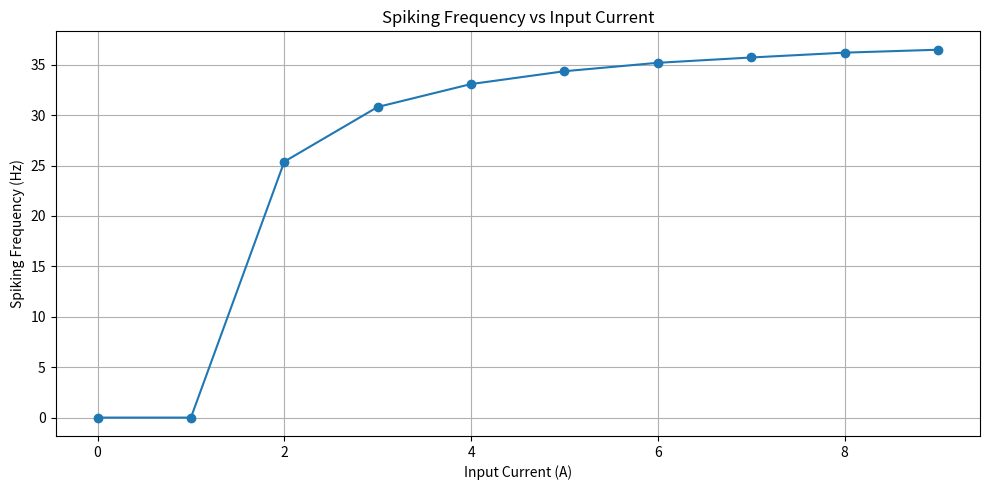

This chart was generated by the following Python code:

from enum import Enum
import numpy as np
import matplotlib.pyplot as plt

#region Constants
Rm = 10*1e6  # Mega Ohm
Cm = 1*1e-9  # Nano Farad
U_THRESH = -50*1e-3  # milli Volt
U_REST = -65*1e-3  # milli Volt
#endregion

#region Tweaks
REFRACTION_PERIOD = 8e-3  # seconds
SPIKING_VOLTAGE_THRESH = +30*1e-3  # Spike voltage in volts
SPIKING_VOLTAGE_GAIN = 20  # Gain for spiking voltage
POTASSIUM_CHANNEL_CLOSE_OFFSET = -25e-4  # Offset for potassium channel close
#endregion

#region Parameters
DT = 1e-5
T = 0.2  # Total time in seconds
_I = 3e-9  # Current in Amperes
Um_0 = -65e-3  # Initial membrane potential in volts
#endregion

def dum_dt(um_t, _I):
    """
    Helper function to calculate the change in membrane potential over time.
    """
    return (U_REST - um_t + Rm * _I) / (Rm * Cm)


class NeuronState(Enum):
    READY = 1
    SODIUM_CHANNEL_OPEN = 2
    POTASSIUM_CHANNEL_OPEN = 3
    REFRACTORY = 4

    

class Neuron:
    def __init__(self):
        self.state = NeuronState.REFRACTORY
        self.state_last_changed = 0
        self.time = 0
        
    @staticmethod
    def find_spikes(membrane_potential: np.ndarray) -> list:
        """
        Finds the indices of spikes in the membrane potential time series.
        A spike is defined as a local maximum in the membrane potential.
        """
        spikes = []
        for i in range(1, len(membrane_potential) - 1):
            if membrane_potential[i-1] < membrane_potential[i] > membrane_potential[i+1]:
                spikes.append(i)
        return spikes

    @staticmethod
    def calculate_spiking_frequency(spike_indices: list, delta_t: float) -> float:
        """
        Calculate the average spiking frequency given spike indices and timestep.
        Parameters:
        spike_indices : list
            List of indices where spikes occur.
        delta_t : float
            Time step size.
        Returns:
        frequency : float
            Spiking frequency in Hz.
        """
        if len(spike_indices) < 2:
            return 0.0
        isi = np.diff(spike_indices) * delta_t  # Interspike intervals in seconds
        avg_isi = np.mean(isi)
        return 1.0 / avg_isi if avg_isi > 0 else 0.0
        
    def update_state(self, state : NeuronState):
        """
        Handles State change logic for the neuron.
        """
        self.state_last_changed = self.time
        self.state = state
    
    def time_step(self):
        """
        Advances the neuron's time by one step.
        """
        self.time += DT
    
    def LIF(self, current_I) -> np.ndarray:
        #region initialization
        um_t = np.zeros(int(T // DT))
        um_t[0] = Um_0 #Set initial membrane potential
        
        states = np.zeros(len(um_t), dtype=NeuronState)
        states[0] = self.state
        #endregion
        
        #region simulation loop
        for idx in range(1, len(um_t)):
            
            if self.state == NeuronState.REFRACTORY:
                #region State Refraction

                # During the refractory period, the membrane potential is resting
                if um_t[idx-1] < U_REST:
                    um_t[idx] = min(um_t[idx-1] + dum_dt(um_t[idx-1], current_I/4) * DT, U_REST)
                else:
                    um_t[idx] = um_t[idx-1]
                
                # Check if the neuron can transition out of the refractory state
                if self.time - self.state_last_changed >= REFRACTION_PERIOD:
                    self.update_state(NeuronState.READY)
                #endregion
            
            elif self.state == NeuronState.READY:
                #region State Ready
                
                #Slowly increase membrane potential
                um_t[idx] = um_t[idx-1] + dum_dt(um_t[idx-1], current_I) * DT
                
                # Check for spike condition
                if um_t[idx] >= U_THRESH:
                    self.update_state(NeuronState.SODIUM_CHANNEL_OPEN)
                #endregion
            
            elif self.state == NeuronState.SODIUM_CHANNEL_OPEN:
                #region State Sodium Channel Open
                
                # Increase membrane potential rapidly
                um_t[idx] = um_t[idx-1] + SPIKING_VOLTAGE_GAIN * DT
                
                # Check for spike peak
                if um_t[idx] >= SPIKING_VOLTAGE_THRESH:
                    self.update_state(NeuronState.POTASSIUM_CHANNEL_OPEN)
                #endregion
            
            elif self.state == NeuronState.POTASSIUM_CHANNEL_OPEN:
                #region State Potassium Channel Open

                # Decrease membrane potential rapidly
                if um_t[idx-1] > U_REST:
                    um_t[idx] = um_t[idx-1] + dum_dt(um_t[idx-1], -10e-9) * DT
                else:
                    um_t[idx] = um_t[idx-1] + dum_dt(um_t[idx-1], -5e-10) * DT

                # Check for return to resting state
                if um_t[idx] <= U_REST + POTASSIUM_CHANNEL_CLOSE_OFFSET:
                    self.update_state(NeuronState.REFRACTORY)
                #endregion
            
            
    
            
            self.time_step()
            states[idx] = self.state
        #endregion
        
        
        return um_t, states
    
    def plot_membrane_potential(self, membrane_potential: np.ndarray, output_file: str = None, spiking_frequency = None, states = None):
        """
        Plot the membrane potential of the LIF neuron model.
        Parameters:
        membrane_potential : numpy array
            Membrane potential time series.
        """
        
        
        plt.figure(figsize=(10,5))
        time_points = np.arange(0, len(membrane_potential) * DT, DT)

        # Define colors for each state
        state_colors = {
            NeuronState.READY: 'blue',
            NeuronState.SODIUM_CHANNEL_OPEN: 'red',
            NeuronState.POTASSIUM_CHANNEL_OPEN: 'orange',
            NeuronState.REFRACTORY: 'green'
        }

        plt.scatter(time_points[self.find_spikes(membrane_potential)], membrane_potential[self.find_spikes(membrane_potential)], color='magenta', marker='o', label='Spikes')

        # Plot membrane potential, changing color based on state
        for i in range(len(states) - 1):
            plt.plot(time_points[i:i+2], membrane_potential[i:i+2], color=state_colors.get(states[i], 'black'))

        # Add a dummy plot for the legend
        for state, color in state_colors.items():
            plt.plot([], [], color=color, label=state.name)
        plt.xlabel('Time (s)')
        plt.ylabel('Membrane Potential (V)')
        if spiking_frequency is not None:
            plt.title(f'Membrane Potential of LIF Neuron Model [{spiking_frequency:.2f} Hz]')
        else:
            plt.title('Membrane Potential of LIF Neuron Model')
        plt.axhline(y=-50e-3, color='r', linestyle='--', label='Threshold (-50 mV)')
        plt.axhline(y=-65e-3, color='purple', linestyle='--', label='Resting Potential (-65 mV)', alpha=0.3)
        plt.legend(bbox_to_anchor=(1.05, 1), loc='upper left')
        plt.grid()
        plt.tight_layout()
        if output_file:
            plt.savefig(output_file)
        plt.show()

    def plot_spiking_frequency(self, spiking_frequencies: list, output_file: str = 'spiking_frequency.png'):
        """
        Plot the spiking frequency over a range of input currents.
        Parameters:
        spiking_frequencies : list
            List of spiking frequencies for different input currents.
        """
        plt.figure(figsize=(10,5))
        plt.plot(spiking_frequencies, marker='o')
        plt.xlabel('Input Current (A)')
        plt.ylabel('Spiking Frequency (Hz)')
        plt.title('Spiking Frequency vs Input Current')
        plt.grid()
        plt.tight_layout()
        plt.savefig(output_file)
        plt.show()

        
    
    def simulate(self, T: float, _I: float) -> np.ndarray:
        """
        Simulates the neuron over a given time period with a constant input current.
        """
        
        membrane_potential, states = self.LIF(current_I=_I)
        spike_indices = self.find_spikes(membrane_potential)
        spiking_frequency = self.calculate_spiking_frequency(spike_indices, delta_t=DT)
        print("Spiking frequency (Hz):", spiking_frequency)
        # self.plot_membrane_potential(membrane_potential, spiking_frequency=spiking_frequency, states=states, output_file='membrane_potential.png')

        spike_frequencies = []
        for current in np.arange(0, 10e-9, 1e-9):  # Loop through different current values
            membrane_potential, states = self.LIF(current_I=current)
            spike_indices = self.find_spikes(membrane_potential)
            spiking_frequency = self.calculate_spiking_frequency(spike_indices, delta_t=DT)
            print(f"Current: {current:.2e} A, Spiking frequency (Hz): {spiking_frequency:.2f}")
            spike_frequencies.append(spiking_frequency)
            # self.plot_membrane_potential(membrane_potential, spiking_frequency=spiking_frequency, states=states, output_file=f'membrane_potential_{current:.2e}.png')

        self.plot_spiking_frequency(spike_frequencies, output_file='spiking_frequency.png')
Neuron1 = Neuron()
Neuron1.simulate(T, _I)
        
